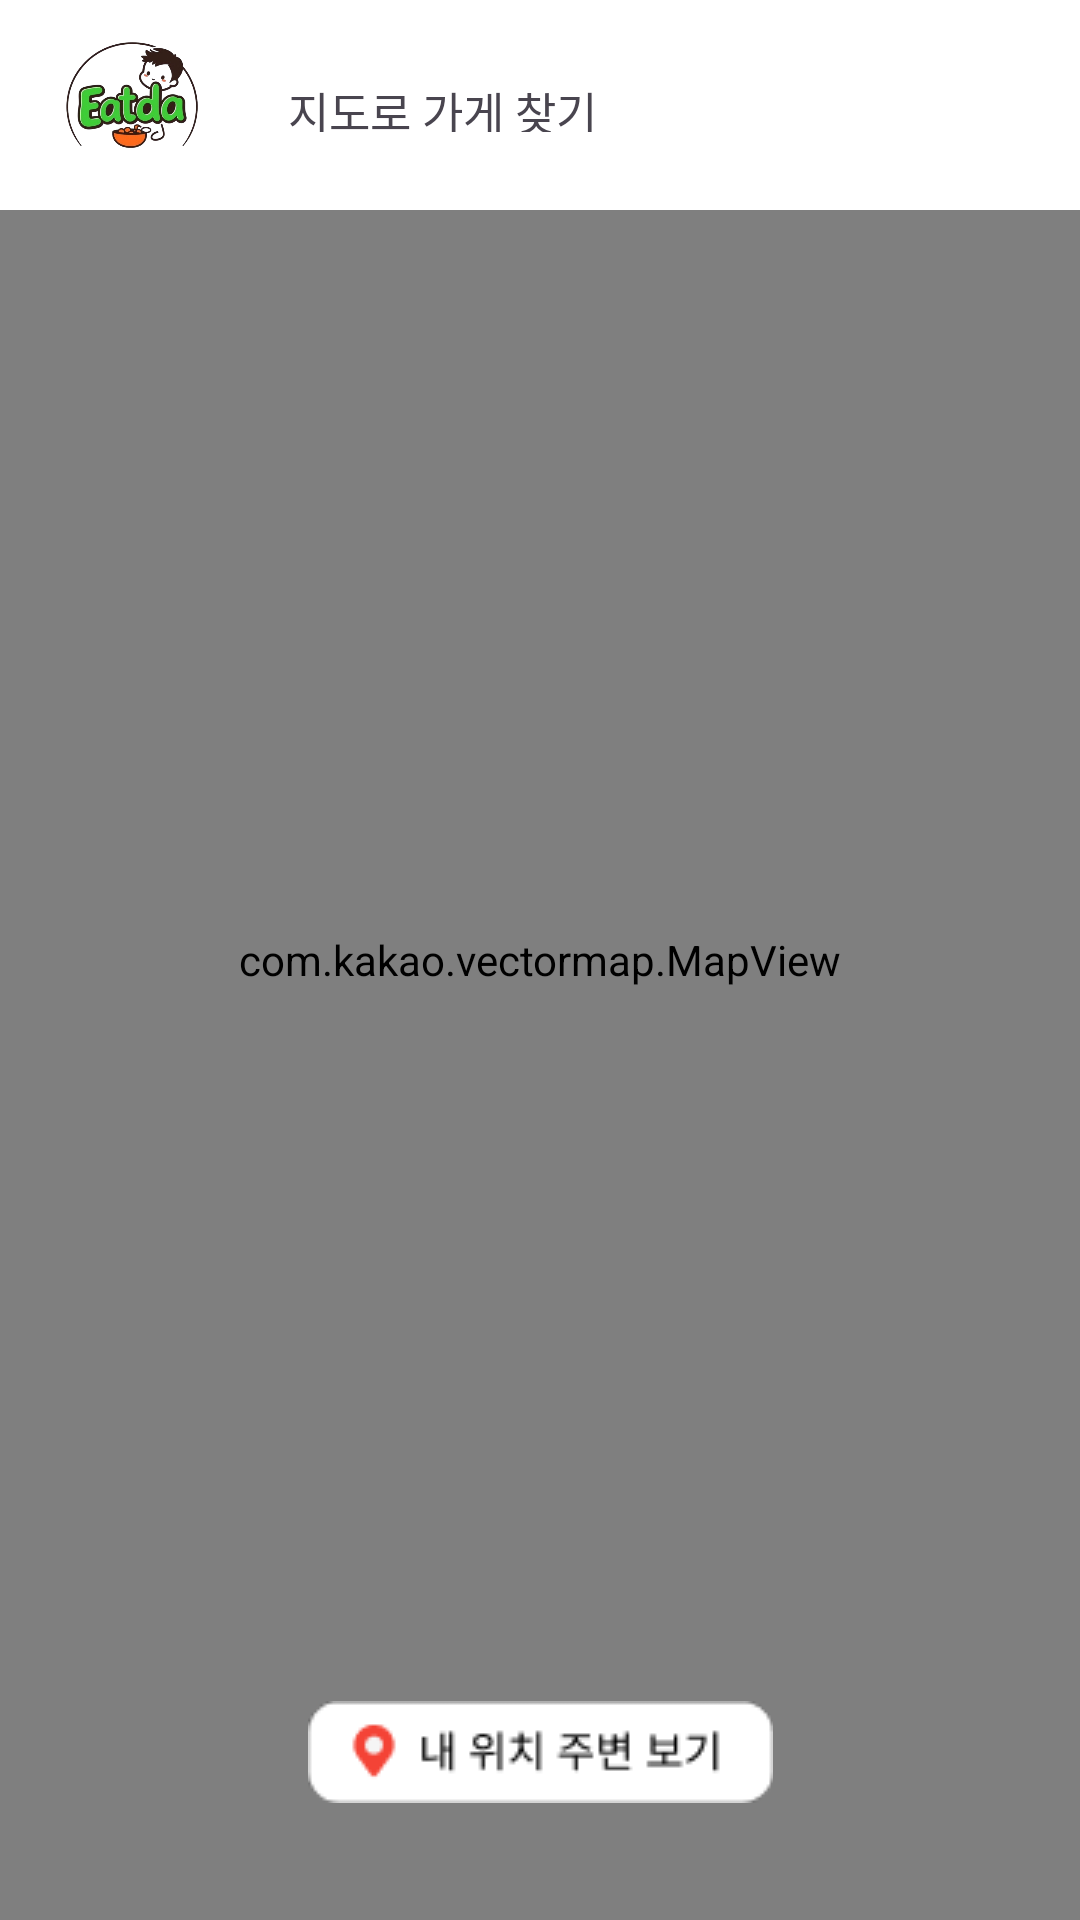

Produce the Android XML layout that renders to this screen, including the resource entries it uses.
<!-- AndroidManifest.xml: application theme Theme.Eatda -->
<!-- res/layout/activity_my_location_map.xml -->
<?xml version="1.0" encoding="utf-8"?>
<androidx.constraintlayout.widget.ConstraintLayout xmlns:android="http://schemas.android.com/apk/res/android"
    xmlns:app="http://schemas.android.com/apk/res-auto"
    xmlns:tools="http://schemas.android.com/tools"
    android:id="@+id/main"
    android:layout_width="match_parent"
    android:layout_height="match_parent"
    tools:context=".ui.kakaomap.MyLocationMap">

    <com.kakao.vectormap.MapView
        android:id="@+id/map_view"
        android:layout_width="match_parent"
        android:layout_height="match_parent"
        app:layout_constraintBottom_toBottomOf="parent"
        app:layout_constraintEnd_toEndOf="parent"
        app:layout_constraintStart_toStartOf="parent"/>
        <LinearLayout
            android:layout_width="match_parent"
            android:layout_height="70dp"
            android:orientation="horizontal"
            android:gravity="center_vertical"
            android:background="@android:color/white"
            android:padding="8dp"
            app:layout_constraintTop_toTopOf="parent">

            <ImageView
                android:id="@+id/imageView"
                android:layout_margin="10dp"
                android:layout_width="50dp"
                android:layout_height="50dp"
                app:srcCompat="@drawable/logo2" />
            <TextView
                android:layout_width="wrap_content"
                android:layout_height="wrap_content"
                android:layout_margin="18dp"
                android:text="지도로 가게 찾기"
                android:textSize="15dp"/>

        </LinearLayout>

        <Button
            android:id="@+id/btn_my_location"
            android:layout_width="177dp"
            android:layout_height="80dp"
            android:layout_margin="1dp"
            android:layout_marginBottom="10dp"
            android:background="@android:color/transparent"
            android:drawableTop="@drawable/image_btn_my_location"
            android:gravity="center"
            android:padding="8dp"
            app:layout_constraintBottom_toBottomOf="@id/map_view"
            app:layout_constraintEnd_toEndOf="parent"
            app:layout_constraintStart_toStartOf="parent" />


</androidx.constraintlayout.widget.ConstraintLayout>
<!-- resources referenced by this layout -->
<resources>
  <!-- drawable image_btn_my_location: png bitmap (drawable, 2050 bytes) -->
  <!-- drawable logo2: png bitmap (drawable, 160143 bytes) -->
  <style name="Theme.Eatda" parent="Base.Theme.Eatda" />
  <style name="Base.Theme.Eatda" parent="Theme.Material3.DayNight.NoActionBar">
          
          
      </style>
</resources>
